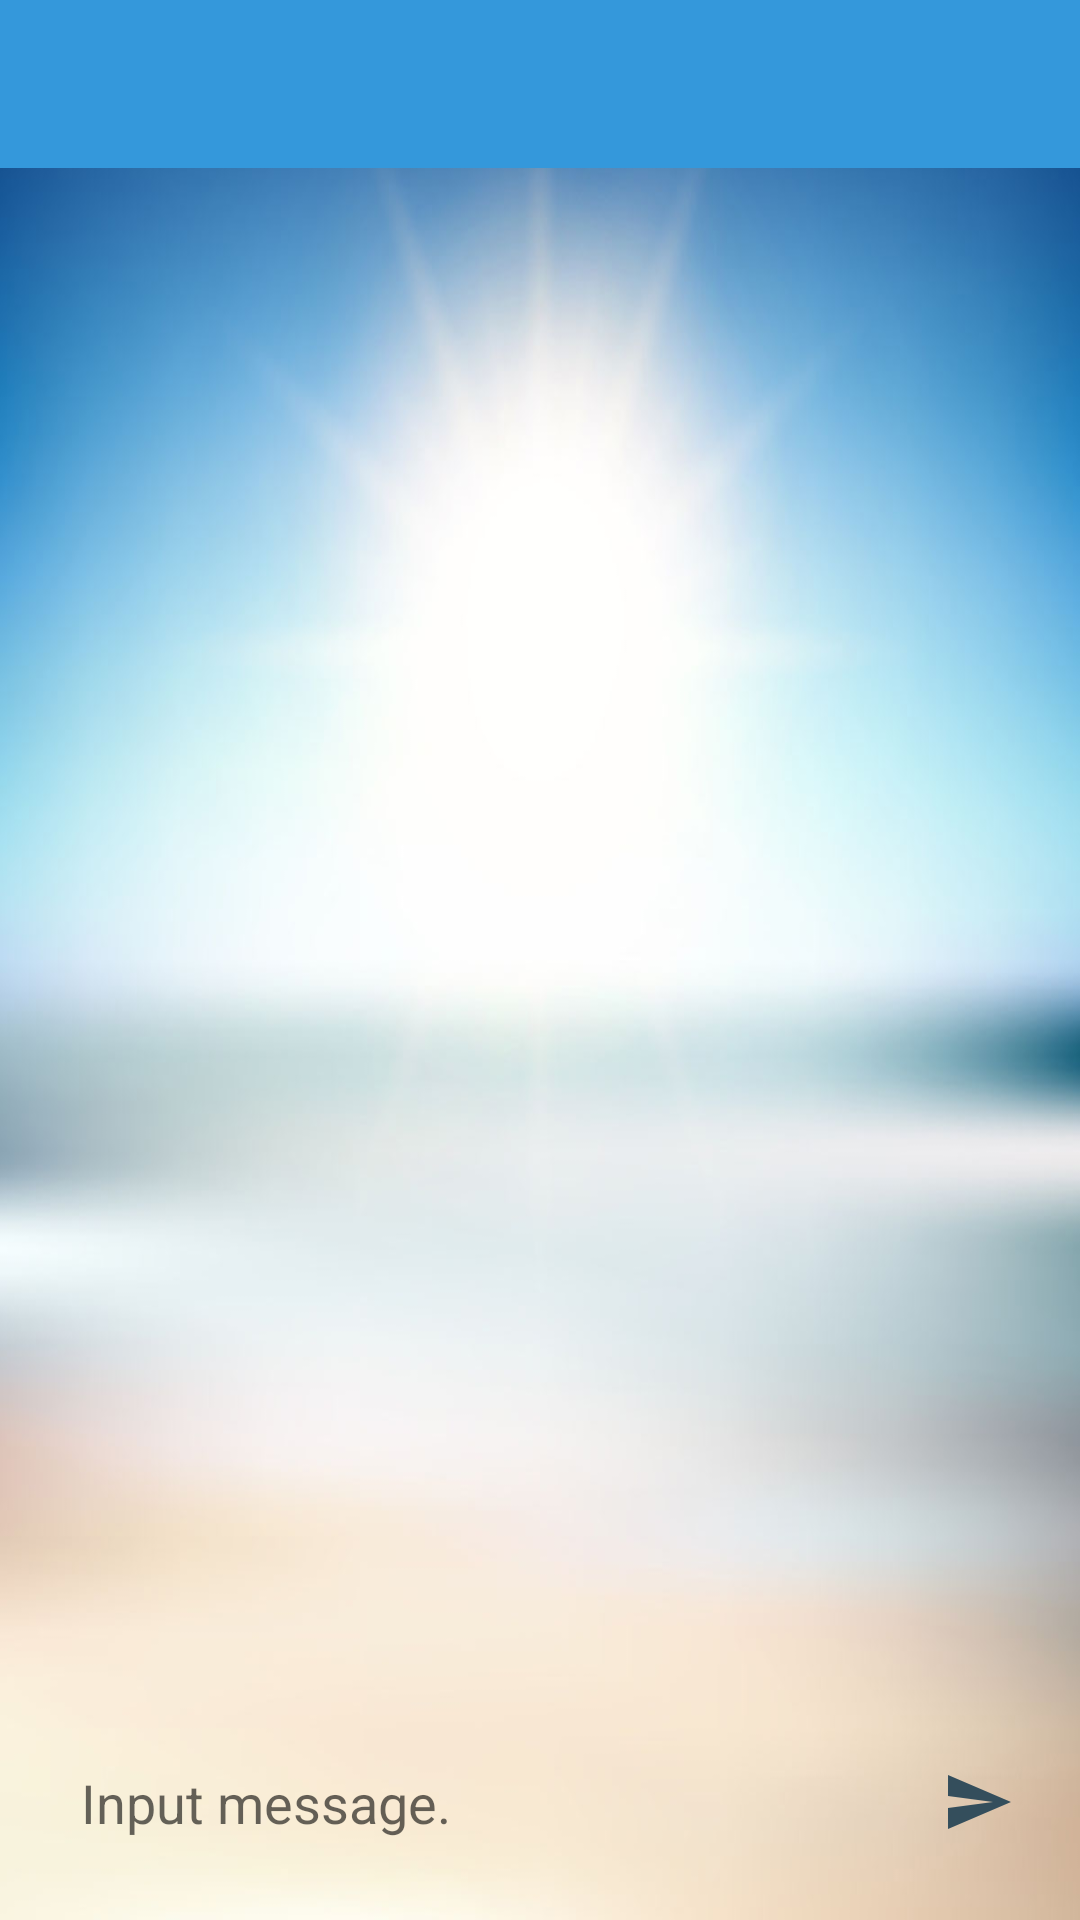

Produce the Android XML layout that renders to this screen, including the resource entries it uses.
<!-- AndroidManifest.xml: application theme AppTheme -->
<!-- res/layout/activity_main.xml -->
<?xml version="1.0" encoding="utf-8"?>
<RelativeLayout xmlns:android="http://schemas.android.com/apk/res/android"
    xmlns:app="http://schemas.android.com/apk/res-auto"
    android:layout_width="match_parent"
    android:layout_height="match_parent"
    android:background="@drawable/beach">

    <androidx.appcompat.widget.Toolbar
        android:id="@+id/toolbar"
        android:layout_width="match_parent"
        android:layout_height="?attr/actionBarSize"
        android:background="@color/colorBlue"
        android:theme="@style/ToolbarTheme" />


    <RelativeLayout
        android:layout_width="wrap_content"
        android:layout_height="wrap_content"
        android:layout_below="@+id/toolbar"
        android:layout_above="@+id/bottom">

        <androidx.recyclerview.widget.RecyclerView
            android:id="@+id/recycler_view"
            android:layout_width="match_parent"
            android:layout_height="wrap_content" />

    </RelativeLayout>

    <RelativeLayout
        android:id="@+id/bottom"
        android:layout_width="match_parent"
        android:layout_height="wrap_content"
        android:layout_alignParentBottom="true"
        android:layout_margin="12dp"
        android:background="@drawable/white_rounded">

        <ImageButton
            android:id="@+id/send_msg"
            android:layout_width="wrap_content"
            android:layout_height="wrap_content"
            android:layout_alignParentRight="true"
            android:layout_centerInParent="true"
            android:padding="10dp"
            android:layout_margin="10dp"
            android:background="@drawable/send"
            android:gravity="center"/>

        <ImageButton
            android:id="@+id/voiceBtn"
            android:layout_width="wrap_content"
            android:layout_height="wrap_content"
            android:layout_centerVertical="true"
            android:layout_toLeftOf="@+id/send_msg"
            android:background="@null"
            android:src="@drawable/ic_mic" />

        <EditText
            android:id="@+id/input_msg"
            android:layout_width="match_parent"
            android:layout_height="wrap_content"
            android:layout_toLeftOf="@id/voiceBtn"
            android:background="@android:color/transparent"
            android:hint="Input message."
            android:inputType="textAutoCorrect|textAutoComplete|textMultiLine|textCapSentences"
            android:maxLines="3"
            android:padding="15dp"
            android:textColor="@color/colorTextBlack"
            android:textSize="18sp" />

    </RelativeLayout>

</RelativeLayout>
<!-- resources referenced by this layout -->
<resources>
  <color name="colorBlue">#3498db</color>
  <color name="colorTextBlack">#333333</color>
  <!-- drawable beach: jpg bitmap (drawable, 79619 bytes) -->
  <!-- drawable send (drawable) -->
  <vector android:height="24dp" android:tint="#344E5C"
      android:viewportHeight="24.0" android:viewportWidth="24.0"
      android:width="24dp" xmlns:android="http://schemas.android.com/apk/res/android">
      <path android:fillColor="#FF000000" android:pathData="M2.01,21L23,12 2.01,3 2,10l15,2 -15,2z"/>
  </vector>
  <style name="ToolbarTheme" parent="ThemeOverlay.AppCompat.Dark">
          <item name="android:fontFamily">@font/source_sans_regular</item>
          <item name="android:textSize">20sp</item>
      </style>
  <style name="AppTheme" parent="Theme.AppCompat.Light.NoActionBar">
          
          <item name="colorPrimary">@color/colorPrimary</item>
          <item name="colorPrimaryDark">@color/colorPrimaryDark</item>
          <item name="colorAccent">@color/colorAccent</item>
      </style>
  <color name="colorPrimary">#6200EE</color>
  <color name="colorPrimaryDark">#3700B3</color>
  <color name="colorAccent">#03DAC5</color>
</resources>
